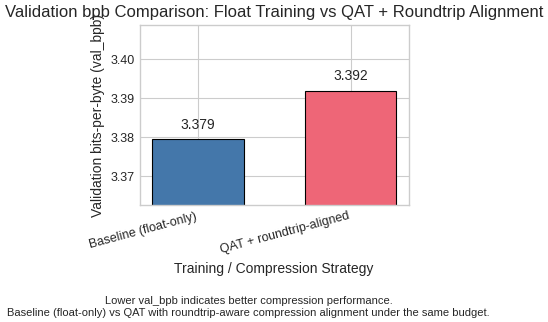

Python code for this plot: (Note: this script raises an exception after producing the figure.)
import matplotlib
matplotlib.use("Agg")
import matplotlib.pyplot as plt
import numpy as np

# Academic styling
try:
    plt.style.use(['science', 'ieee'])
except Exception:
    try:
        plt.style.use(['seaborn-v0_8-whitegrid'])
    except Exception:
        pass  # Use default matplotlib style

# Colorblind-safe palette
COLORS = ['#4477AA', '#EE6677', '#228833', '#CCBB44', '#66CCEE', '#AA3377', '#BBBBBB']
LINE_STYLES = ['-', '--', '-.', ':']
MARKERS = ['o', 's', '^', 'D', 'v', 'P', '*', 'X']

# Publication settings
plt.rcParams.update({
    "font.size": 10,
    "axes.titlesize": 12,
    "axes.labelsize": 10,
    "xtick.labelsize": 9,
    "ytick.labelsize": 9,
    "legend.fontsize": 9,
    "figure.dpi": 300,
    "savefig.dpi": 300,
    "savefig.bbox": "tight",
    "savefig.pad_inches": 0.05,
})

# Hardcoded data from experiment description
baseline_val_bpb = 3.37944261
qat_roundtrip_val_bpb = 3.3919

categories = ["Baseline (float-only)", "QAT + roundtrip-aligned"]
values = np.array([baseline_val_bpb, qat_roundtrip_val_bpb])

# Figure setup
fig, ax = plt.subplots(figsize=(3.5, 3.0))

x = np.arange(len(categories))
bar_width = 0.6

bars = ax.bar(
    x,
    values,
    width=bar_width,
    color=[COLORS[0], COLORS[1]],
    edgecolor="black",
    linewidth=0.8,
)

# Axis labels and title
ax.set_title("Validation bpb Comparison: Float Training vs QAT + Roundtrip Alignment")
ax.set_xlabel("Training / Compression Strategy")
ax.set_ylabel("Validation bits-per-byte (val_bpb)")

# X-axis ticks
ax.set_xticks(x)
ax.set_xticklabels(categories, rotation=15, ha="right")

# Add numeric value labels above bars
for rect, val in zip(bars, values):
    height = rect.get_height()
    ax.text(
        rect.get_x() + rect.get_width() / 2.0,
        height + 0.002,
        f"{val:.3f}",
        ha="center",
        va="bottom",
    )

# Optional slight y-limits padding for clarity
y_min = min(values) * 0.995
y_max = max(values) * 1.005
ax.set_ylim(y_min, y_max)

# Add a compact caption-like note below the plot area, inside figure
caption = (
    "Lower val_bpb indicates better compression performance.\n"
    "Baseline (float-only) vs QAT with roundtrip-aware compression alignment under the same budget."
)
fig.text(0.5, -0.02, caption, ha="center", va="top", fontsize=8)

fig.tight_layout()

output_path = "/home/alex/Projects/AutoResearchClaw/artifacts/rc-20260319-231821-15d264/stage-14/charts/fig_main_results_val_bpb.png"
fig.savefig(output_path, format="png")
plt.close(fig)

print(f"Saved: {output_path}")
